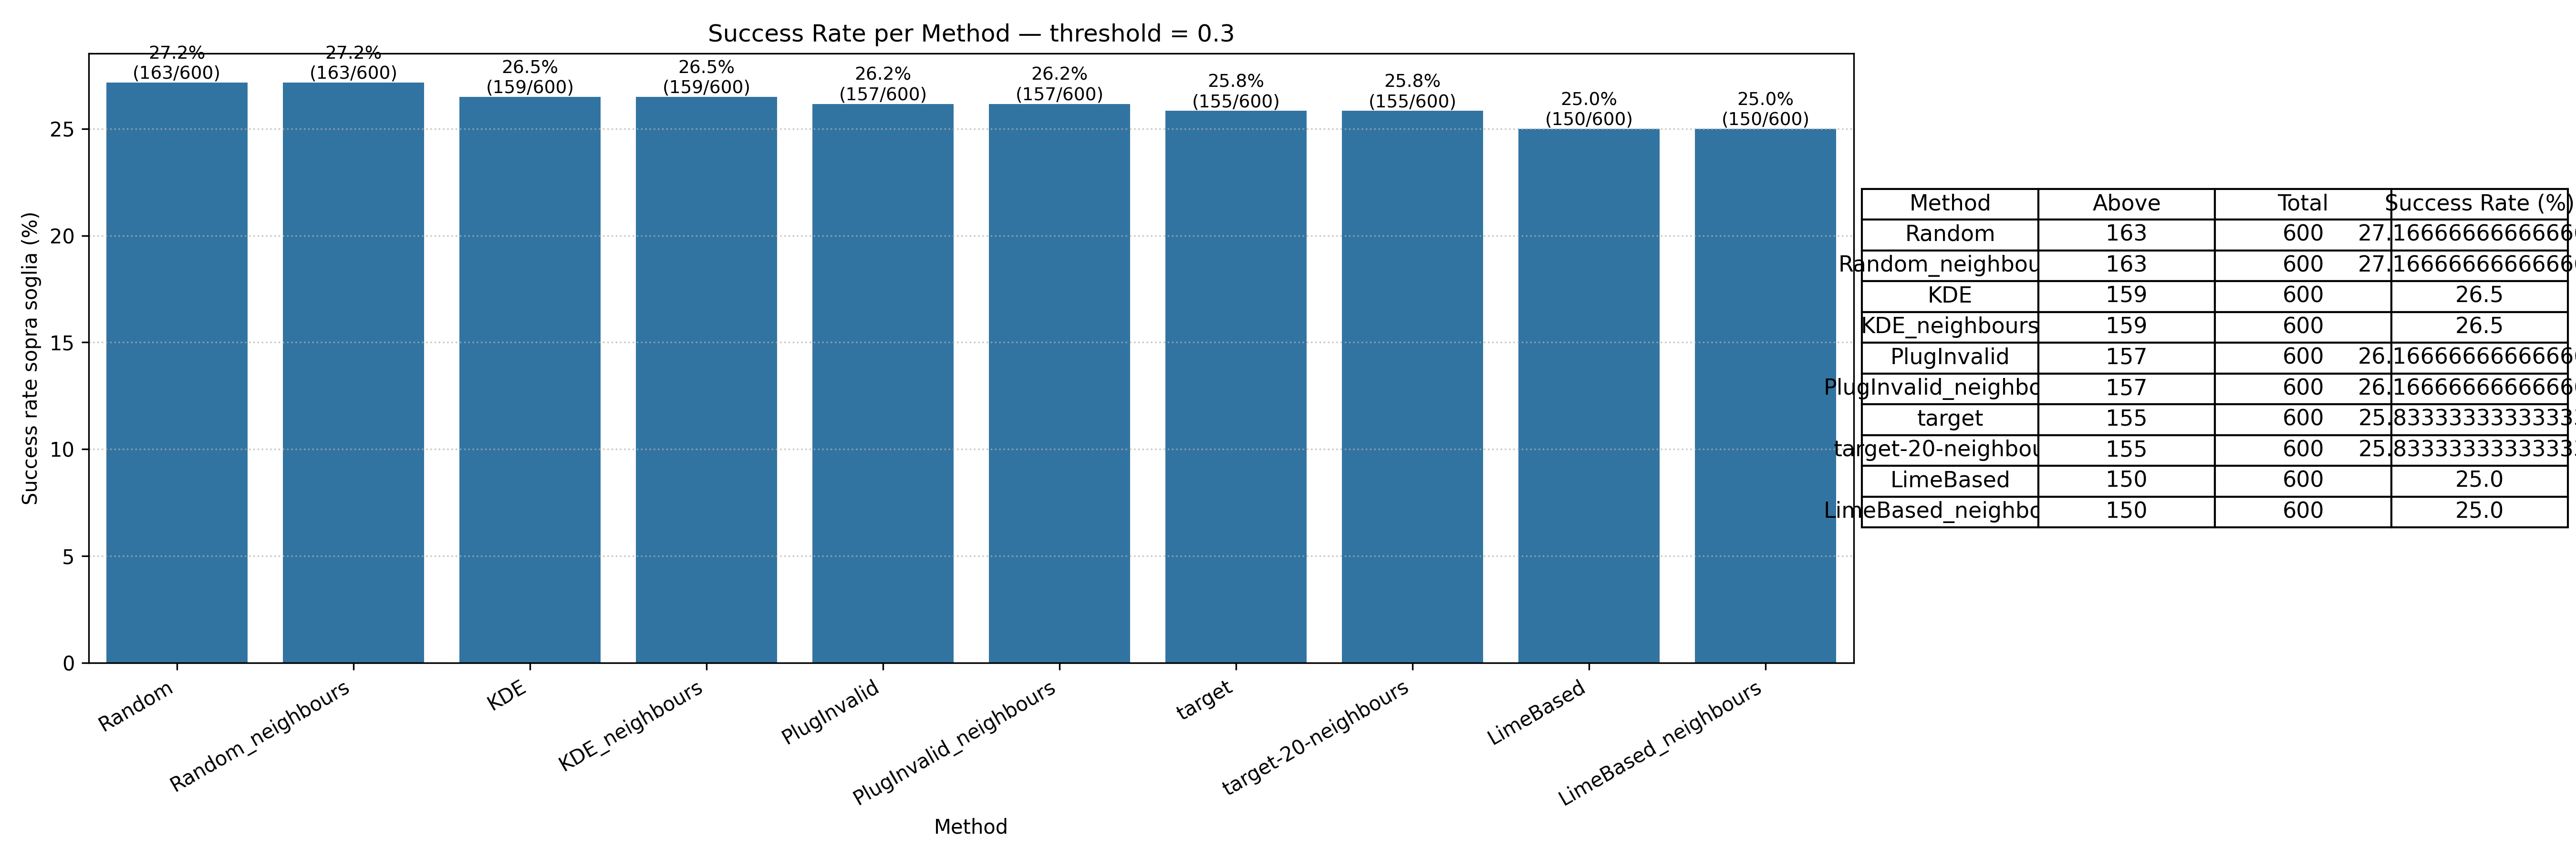

Values plotted in this chart, from the file beside it:
Method, above_count, total, success_rate_%
Random, 163, 600, 27.17
Random_neighbours, 163, 600, 27.17
KDE, 159, 600, 26.5
KDE_neighbours, 159, 600, 26.5
PlugInvalid, 157, 600, 26.17
PlugInvalid_neighbours, 157, 600, 26.17
target, 155, 600, 25.83
target-20-neighbours, 155, 600, 25.83
LimeBased, 150, 600, 25.0
LimeBased_neighbours, 150, 600, 25.0
